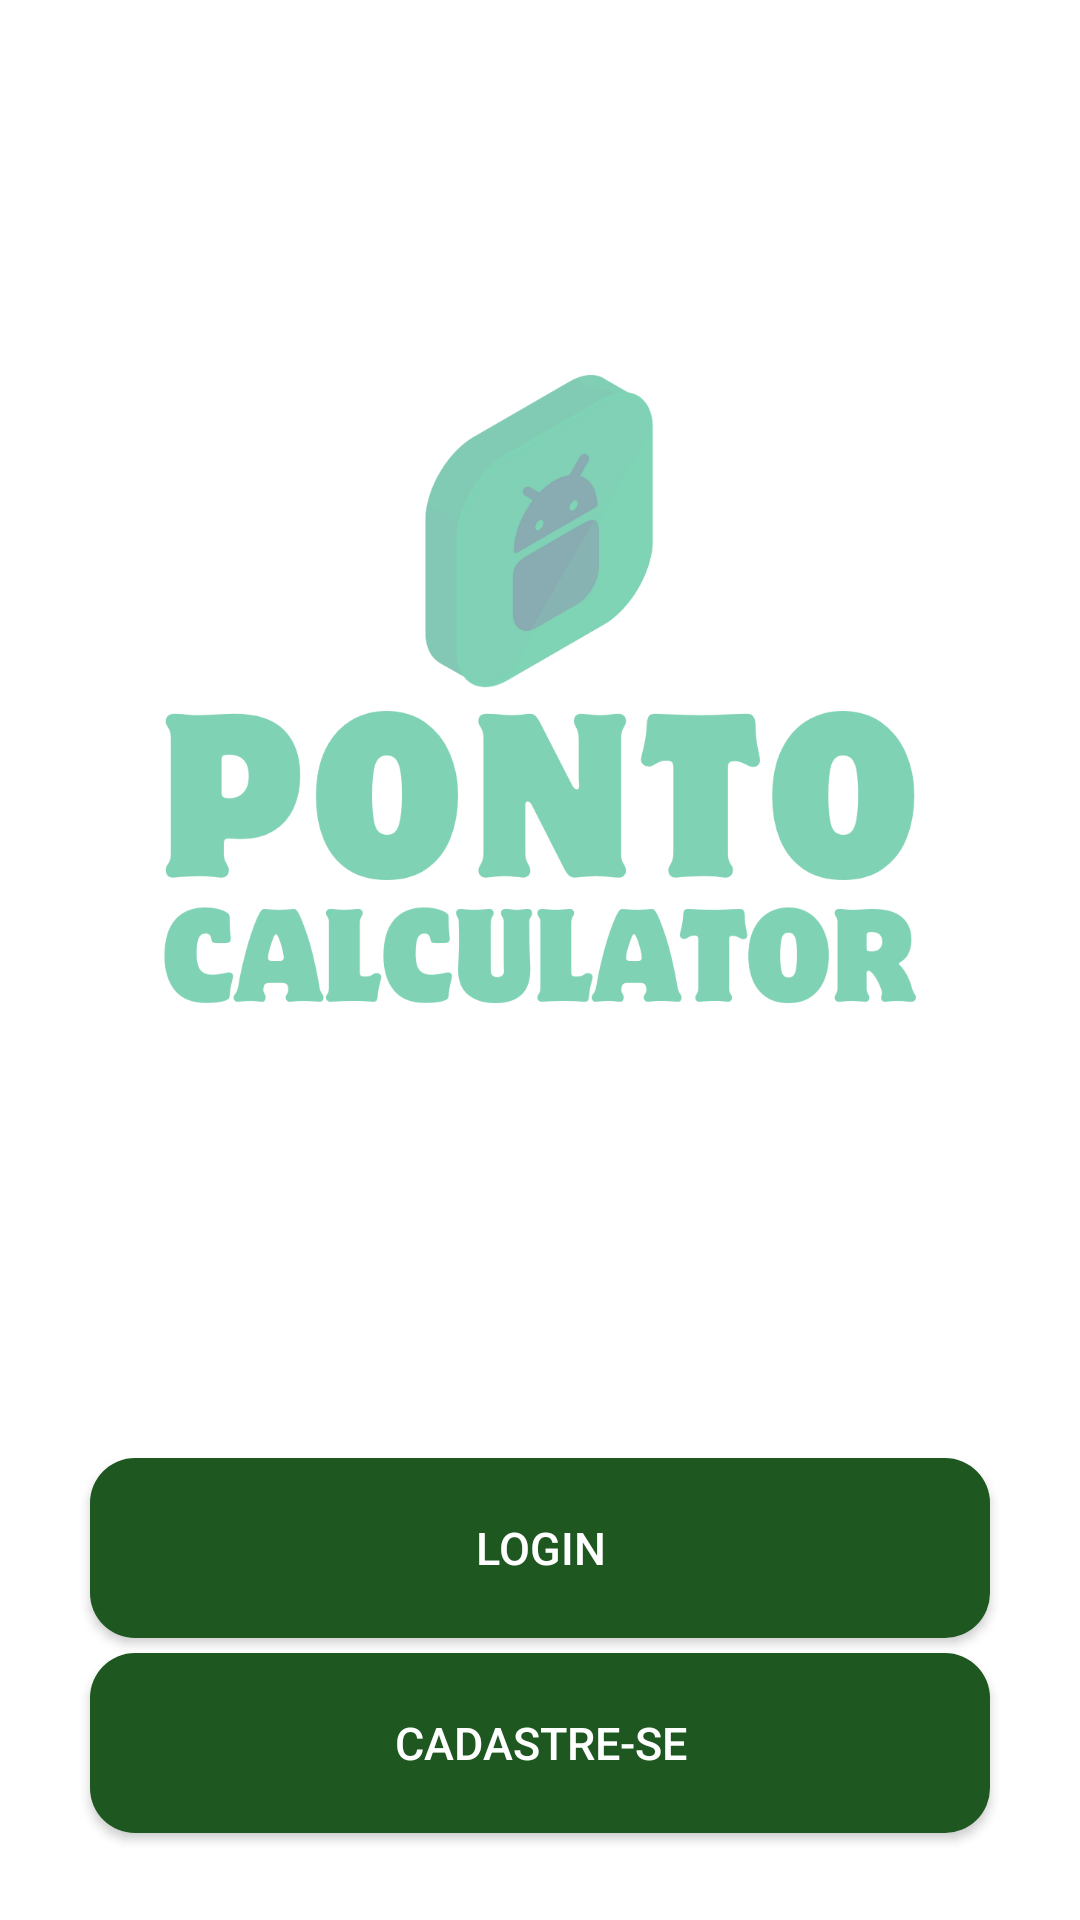

Android layout source for this screen:
<!-- AndroidManifest.xml: application theme Theme.App_Theme -->
<!-- res/layout/activity_main.xml -->
<?xml version="1.0" encoding="utf-8"?>
<androidx.constraintlayout.widget.ConstraintLayout
    xmlns:android="http://schemas.android.com/apk/res/android"
    xmlns:app="http://schemas.android.com/apk/res-auto"
    xmlns:tools="http://schemas.android.com/tools"
    android:layout_width="match_parent"
    android:layout_height="match_parent"
    android:orientation="vertical"
    tools:context="view.MainActivity">

    <ImageView
        android:id="@+id/imageView2"
        android:layout_width="267dp"
        android:layout_height="283dp"
        app:layout_constraintBottom_toTopOf="@+id/btnLogin"
        app:layout_constraintEnd_toEndOf="parent"
        app:layout_constraintStart_toStartOf="parent"
        app:layout_constraintTop_toTopOf="parent"
        app:srcCompat="@drawable/logo_claro">
    </ImageView>

    <androidx.appcompat.widget.AppCompatButton
        android:id="@+id/btnLogin"
        style="@style/button_style"
        android:text="@string/login"
        app:layout_constraintBottom_toTopOf="@+id/btnRegisterMain"
        app:layout_constraintEnd_toEndOf="parent"
        app:layout_constraintStart_toStartOf="parent"
        app:layout_constraintTop_toTopOf="parent"
        app:layout_constraintVertical_bias="0.990">
    </androidx.appcompat.widget.AppCompatButton>

    <androidx.appcompat.widget.AppCompatButton
        android:id="@+id/btnRegisterMain"
        style="@style/button_style"
        android:text="@string/register"
        app:layout_constraintBottom_toBottomOf="parent"
        app:layout_constraintEnd_toEndOf="parent"
        app:layout_constraintHorizontal_bias="0.500"
        app:layout_constraintStart_toStartOf="parent"
        app:layout_constraintTop_toTopOf="parent"
        app:layout_constraintVertical_bias="0.950">
    </androidx.appcompat.widget.AppCompatButton>

</androidx.constraintlayout.widget.ConstraintLayout>
<!-- resources referenced by this layout -->
<resources>
  <!-- drawable logo_claro: png bitmap (drawable, 73732 bytes) -->
  <string name="login">Login</string>
  <string name="register">Cadastre-se</string>
  <style name="button_style">
          <item name="android:background">@drawable/button_shape</item>
          <item name="android:textSize">15dp</item>
          <item name="android:layout_gravity">center</item>
          <item name="android:layout_width">300dp</item>
          <item name="android:layout_height">60dp</item>
          <item name="android:gravity">center</item>
          <item name="android:textColor">@color/white</item>
      </style>
  <style name="Theme.App_Theme" parent="Theme.MaterialComponents.DayNight.NoActionBar">
          <item name="colorPrimary">@color/colorPrimary</item>
          
          <item name="android:statusBarColor">@color/colorPrimary</item>
      </style>
  <!-- drawable button_shape (drawable) -->
  <?xml version="1.0" encoding="utf-8"?>
  <shape xmlns:android="http://schemas.android.com/apk/res/android"
      android:shape="rectangle">
  
      <solid android:color="@color/colorPrimary"></solid>
      <corners android:radius="15dp"></corners>
  
  </shape>
  <color name="white">#FFFFFFFF</color>
  <color name="colorPrimary">#1E5720</color>
</resources>
